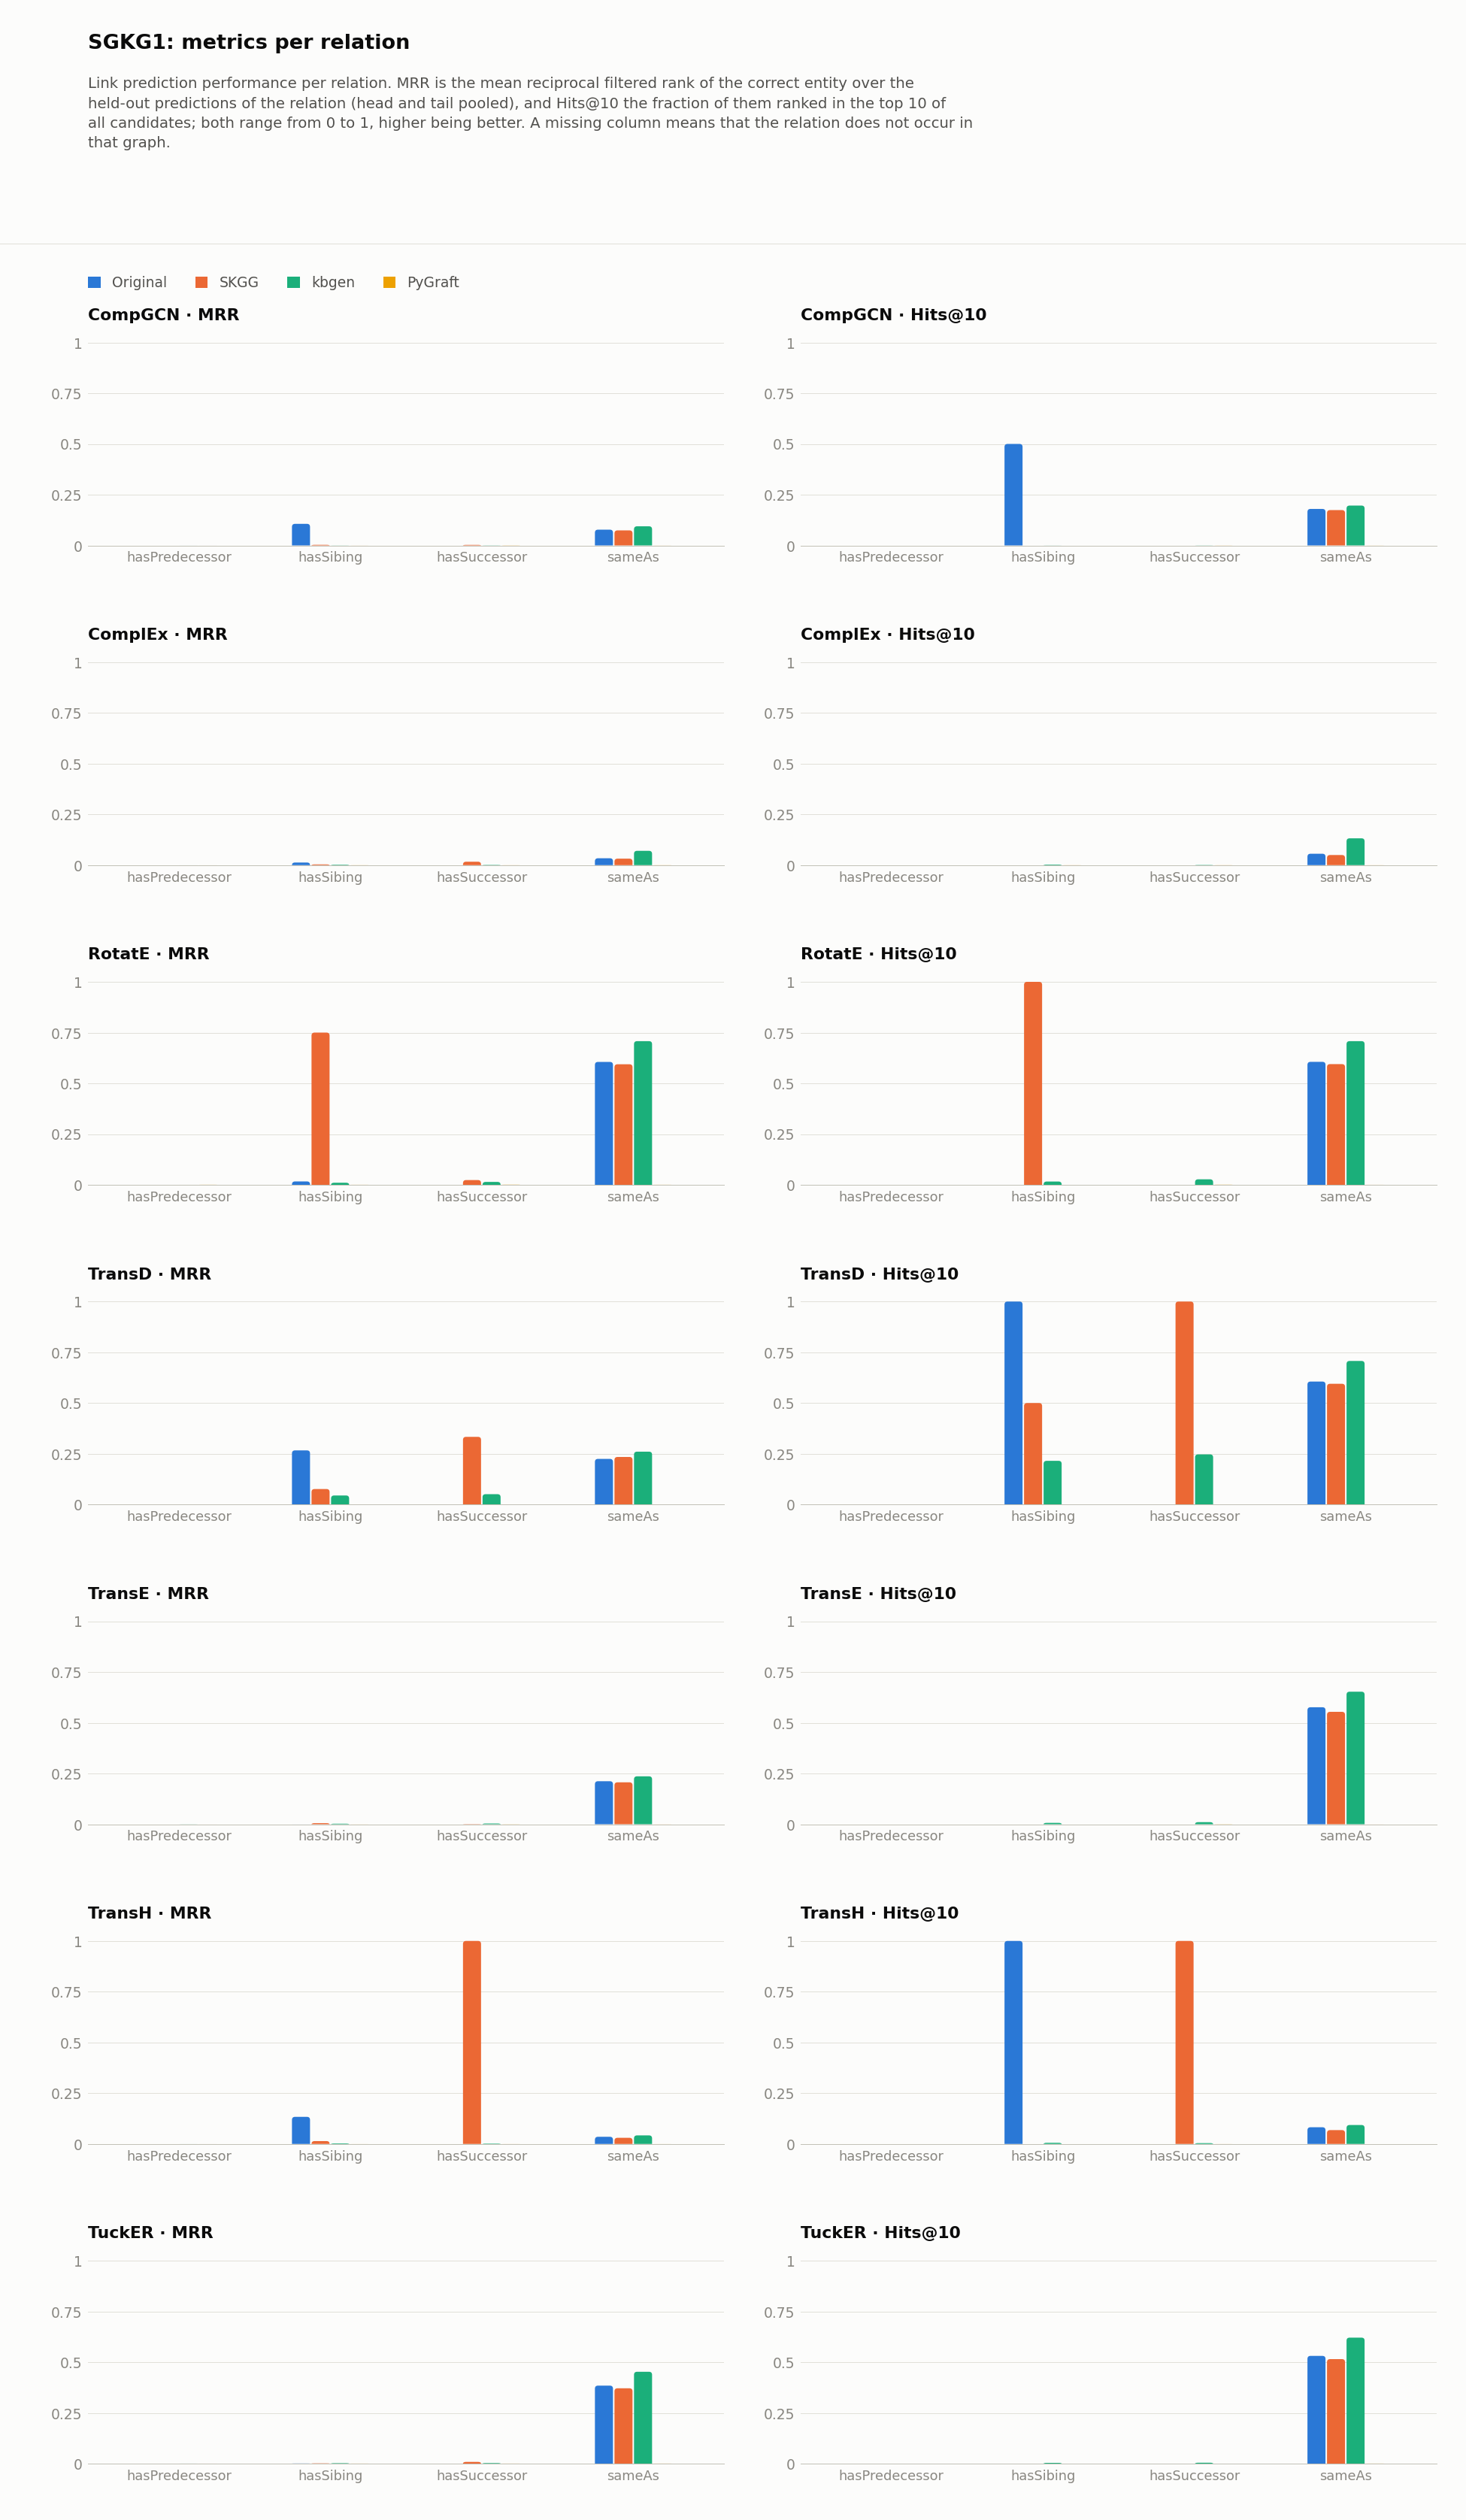

Data behind this chart, as committed beside it:
dataset, model, relation, hits_at_1, hits_at_2, hits_at_3, hits_at_4, hits_at_5, hits_at_6, hits_at_7, hits_at_8, hits_at_9, hits_at_10, hits_at_11, hits_at_12, hits_at_13, hits_at_14, hits_at_15, hits_at_16, hits_at_17, hits_at_18, hits_at_19, hits_at_20, hits_at_21
SGKG1/kbgen, CompGCN, hasPredecessor, 0.0, 0.0, 0.0, 0.0, 0.0, 0.0, 0.0, 0.0, 0.0, 0.0, 0.0, 0.0, 0.0, 0.0, 0.0, 0.0, 0.0, 0.0, 0.0, 0.0, 0.0
SGKG1/kbgen, CompGCN, hasSibing, 0.0, 0.0, 0.0, 0.0, 0.0, 0.0, 0.0002575, 0.0002575, 0.0002575, 0.0002575, 0.0002575, 0.0002575, 0.0002575, 0.0002575, 0.0005149, 0.0005149, 0.0007724, 0.0007724, 0.0007724, 0.00103, 0.00103
SGKG1/kbgen, CompGCN, hasSuccessor, 0.0, 0.0001616, 0.0003232, 0.0003232, 0.0003232, 0.0003232, 0.0003232, 0.0003232, 0.0003232, 0.0004848, 0.0004848, 0.000808, 0.0009696, 0.0009696, 0.001131, 0.001293, 0.001293, 0.001293, 0.001293, 0.001454, 0.001616
SGKG1/kbgen, CompGCN, sameAs, 0.04207, 0.06732, 0.08751, 0.1063, 0.1257, 0.1402, 0.1563, 0.1713, 0.185, 0.1963, 0.2092, 0.2223, 0.2332, 0.2441, 0.2544, 0.2641, 0.273, 0.2817, 0.2897, 0.2979, 0.305
SGKG1/kbgen, ComplEx, hasPredecessor, 0.0, 0.0, 0.0, 0.0, 0.0, 0.0, 0.0, 0.0, 0.0, 0.0, 0.0, 0.0, 0.0, 0.0, 0.0, 0.0, 0.0, 0.0, 0.0, 0.0, 0.0
SGKG1/kbgen, ComplEx, hasSibing, 0.0005149, 0.00103, 0.001287, 0.001545, 0.001545, 0.001802, 0.001802, 0.00206, 0.002575, 0.002832, 0.002832, 0.00309, 0.00309, 0.00309, 0.00309, 0.00309, 0.003347, 0.003605, 0.003605, 0.003605, 0.004119
SGKG1/kbgen, ComplEx, hasSuccessor, 0.0, 0.0, 0.0, 0.0, 0.0, 0.0003232, 0.0004848, 0.0006464, 0.001131, 0.001293, 0.001293, 0.001293, 0.001616, 0.001616, 0.001939, 0.001939, 0.002262, 0.002262, 0.002586, 0.002586, 0.002747
SGKG1/kbgen, ComplEx, sameAs, 0.03366, 0.04854, 0.06027, 0.07216, 0.08383, 0.09372, 0.1038, 0.1131, 0.123, 0.132, 0.1411, 0.1492, 0.1573, 0.1665, 0.1747, 0.1829, 0.1909, 0.199, 0.2068, 0.2153, 0.2228
SGKG1/kbgen, RotatE, hasPredecessor, 0.0, 0.0, 0.0, 0.0, 0.0, 0.0, 0.0, 0.0, 0.0, 0.0, 0.0, 0.0, 0.0, 0.0, 0.0, 0.0, 0.0, 0.0, 0.0, 0.0, 0.0
SGKG1/kbgen, RotatE, hasSibing, 0.005149, 0.008239, 0.008496, 0.009011, 0.0103, 0.01133, 0.01287, 0.01442, 0.01596, 0.01622, 0.01777, 0.01931, 0.02111, 0.02266, 0.02394, 0.02497, 0.02549, 0.02652, 0.02729, 0.02806, 0.02909
SGKG1/kbgen, RotatE, hasSuccessor, 0.006303, 0.01099, 0.01341, 0.01681, 0.01794, 0.01939, 0.02149, 0.02327, 0.02569, 0.02715, 0.02828, 0.02925, 0.03119, 0.032, 0.03345, 0.03474, 0.03588, 0.03652, 0.03733, 0.03846, 0.03975
SGKG1/kbgen, RotatE, sameAs, 0.7077, 0.7078, 0.7078, 0.7078, 0.7078, 0.7078, 0.7078, 0.7078, 0.7078, 0.7078, 0.7078, 0.7078, 0.7078, 0.7078, 0.7078, 0.7078, 0.7078, 0.7078, 0.7078, 0.7078, 0.7078
SGKG1/kbgen, TransD, hasPredecessor, 0.0, 0.0, 0.0, 0.0, 0.0, 0.0, 0.0, 0.0, 0.0, 0.0, 0.0, 0.0, 0.0, 0.0, 0.0, 0.0, 0.0, 0.0, 0.0, 0.0, 0.0
SGKG1/kbgen, TransD, hasSibing, 0.0, 0.0002575, 0.008754, 0.03373, 0.06231, 0.1012, 0.1308, 0.1643, 0.1926, 0.2152, 0.2346, 0.2523, 0.2624, 0.2719, 0.2814, 0.2894, 0.2976, 0.3033, 0.3079, 0.3113, 0.3162
SGKG1/kbgen, TransD, hasSuccessor, 0.0, 0.0001616, 0.01147, 0.03749, 0.07628, 0.1202, 0.1572, 0.19, 0.2203, 0.2469, 0.266, 0.283, 0.2973, 0.3093, 0.3203, 0.3303, 0.336, 0.3429, 0.3478, 0.3512, 0.355
SGKG1/kbgen, TransD, sameAs, 0.0002104, 0.3016, 0.4867, 0.6028, 0.6591, 0.6875, 0.6984, 0.7038, 0.7061, 0.7073, 0.7076, 0.7077, 0.7079, 0.7081, 0.7081, 0.7081, 0.7081, 0.7081, 0.7081, 0.7081, 0.7081
SGKG1/kbgen, TransE, hasPredecessor, 0.0, 0.0, 0.0, 0.0, 0.0, 0.0, 0.0, 0.0, 0.0, 0.0, 0.0, 0.0, 0.0, 0.0, 0.0, 0.0, 0.0, 0.0, 0.0, 0.0, 0.0
SGKG1/kbgen, TransE, hasSibing, 0.0, 0.0, 0.0005149, 0.0005149, 0.00103, 0.00206, 0.003347, 0.005149, 0.006437, 0.006694, 0.007467, 0.008754, 0.009784, 0.0103, 0.01056, 0.01107, 0.01236, 0.01262, 0.01339, 0.01339, 0.01365
SGKG1/kbgen, TransE, hasSuccessor, 0.0, 0.0001616, 0.0006464, 0.002101, 0.003717, 0.00501, 0.006464, 0.007595, 0.008565, 0.01018, 0.01131, 0.01244, 0.01325, 0.01374, 0.01422, 0.01503, 0.01519, 0.01584, 0.01665, 0.01761, 0.01842
SGKG1/kbgen, TransE, sameAs, 0.0002104, 0.27, 0.4304, 0.5206, 0.5731, 0.6026, 0.6221, 0.6356, 0.6446, 0.6528, 0.6598, 0.665, 0.6689, 0.6722, 0.6753, 0.6782, 0.6806, 0.6828, 0.6847, 0.6858, 0.6872
SGKG1/kbgen, TransH, hasPredecessor, 0.0, 0.0, 0.0, 0.0, 0.0, 0.0, 0.0, 0.0, 0.0, 0.0, 0.0, 0.0, 0.0, 0.0, 0.0, 0.0, 0.0, 0.0, 0.0, 0.0, 0.0
SGKG1/kbgen, TransH, hasSibing, 0.00103, 0.00103, 0.001545, 0.002575, 0.00309, 0.003605, 0.004119, 0.004634, 0.004892, 0.005407, 0.006179, 0.006437, 0.006437, 0.006694, 0.006952, 0.008496, 0.009011, 0.009784, 0.0103, 0.01081, 0.01107
SGKG1/kbgen, TransH, hasSuccessor, 0.0004848, 0.001131, 0.001454, 0.001939, 0.002424, 0.002747, 0.00307, 0.003555, 0.003555, 0.003878, 0.00404, 0.004202, 0.004202, 0.004202, 0.004363, 0.004686, 0.005171, 0.005818, 0.006141, 0.006464, 0.006787
SGKG1/kbgen, TransH, sameAs, 0.01509, 0.03224, 0.04444, 0.05428, 0.0629, 0.07011, 0.0761, 0.08231, 0.08772, 0.09314, 0.09814, 0.1026, 0.1068, 0.1112, 0.1148, 0.1183, 0.1222, 0.1251, 0.1277, 0.1307, 0.133
SGKG1/kbgen, TuckER, hasPredecessor, 0.0, 0.0, 0.0, 0.0, 0.0, 0.0, 0.0, 0.0, 0.0, 0.0, 0.0, 0.0, 0.0, 0.0, 0.0, 0.0, 0.0, 0.0, 0.0, 0.0, 0.0
SGKG1/kbgen, TuckER, hasSibing, 0.0002575, 0.0002575, 0.0007724, 0.001287, 0.001802, 0.00206, 0.002317, 0.002832, 0.002832, 0.003605, 0.004119, 0.004377, 0.004634, 0.005149, 0.005407, 0.005664, 0.005922, 0.006437, 0.006694, 0.006952, 0.008239
SGKG1/kbgen, TuckER, hasSuccessor, 0.0006464, 0.001131, 0.001454, 0.001778, 0.002586, 0.003232, 0.003394, 0.003717, 0.004202, 0.004363, 0.004686, 0.004848, 0.00501, 0.005333, 0.005333, 0.005656, 0.006141, 0.006464, 0.006787, 0.006949, 0.007434
SGKG1/kbgen, TuckER, sameAs, 0.3633, 0.4601, 0.5088, 0.5404, 0.5617, 0.5802, 0.5935, 0.6047, 0.6139, 0.6206, 0.6282, 0.634, 0.6398, 0.6446, 0.6486, 0.6525, 0.6558, 0.6587, 0.6609, 0.6637, 0.6653
SGKG1/original, CompGCN, hasSibing, 0.0, 0.0, 0.0, 0.0, 0.5, 0.5, 0.5, 0.5, 0.5, 0.5, 0.5, 0.5, 0.5, 0.5, 0.5, 0.5, 0.5, 0.5, 0.5, 0.5, 0.5
SGKG1/original, CompGCN, sameAs, 0.0274, 0.05075, 0.07168, 0.09073, 0.1091, 0.1239, 0.1385, 0.153, 0.1661, 0.1798, 0.193, 0.2049, 0.2168, 0.2274, 0.2374, 0.2468, 0.256, 0.2645, 0.274, 0.282, 0.2893
SGKG1/original, ComplEx, hasSibing, 0.0, 0.0, 0.0, 0.0, 0.0, 0.0, 0.0, 0.0, 0.0, 0.0, 0.0, 0.0, 0.0, 0.0, 0.0, 0.0, 0.0, 0.0, 0.0, 0.0, 0.0
SGKG1/original, ComplEx, sameAs, 0.005295, 0.008355, 0.01145, 0.01444, 0.01898, 0.02434, 0.0307, 0.03816, 0.04693, 0.05604, 0.0666, 0.07794, 0.08939, 0.1025, 0.1178, 0.1322, 0.147, 0.1617, 0.1779, 0.1908, 0.2044
SGKG1/original, RotatE, hasSibing, 0.0, 0.0, 0.0, 0.0, 0.0, 0.0, 0.0, 0.0, 0.0, 0.0, 0.0, 0.0, 0.0, 0.0, 0.0, 0.0, 0.0, 0.0, 0.0, 0.0, 0.0
SGKG1/original, RotatE, sameAs, 0.605, 0.6055, 0.6056, 0.6056, 0.6057, 0.6057, 0.6057, 0.6058, 0.6058, 0.6058, 0.6058, 0.6058, 0.6058, 0.6058, 0.6058, 0.6059, 0.6059, 0.6059, 0.6059, 0.6059, 0.6059
SGKG1/original, TransD, hasSibing, 0.0, 0.0, 0.5, 0.5, 1.0, 1.0, 1.0, 1.0, 1.0, 1.0, 1.0, 1.0, 1.0, 1.0, 1.0, 1.0, 1.0, 1.0, 1.0, 1.0, 1.0
SGKG1/original, TransD, sameAs, 0.0, 0.2542, 0.4002, 0.561, 0.5944, 0.6025, 0.6047, 0.6054, 0.6057, 0.6058, 0.6059, 0.6059, 0.606, 0.606, 0.6062, 0.6063, 0.6063, 0.6064, 0.6064, 0.6065, 0.6066
SGKG1/original, TransE, hasSibing, 0.0, 0.0, 0.0, 0.0, 0.0, 0.0, 0.0, 0.0, 0.0, 0.0, 0.0, 0.0, 0.0, 0.0, 0.0, 0.0, 0.0, 0.0, 0.0, 0.0, 0.0
SGKG1/original, TransE, sameAs, 0.0, 0.2479, 0.3886, 0.4852, 0.5219, 0.5429, 0.5562, 0.5652, 0.5717, 0.5763, 0.5796, 0.5824, 0.5847, 0.5869, 0.5889, 0.5902, 0.5918, 0.5932, 0.5941, 0.595, 0.5959
SGKG1/original, TransH, hasSibing, 0.0, 0.0, 0.0, 0.0, 0.0, 0.5, 0.5, 0.5, 0.5, 1.0, 1.0, 1.0, 1.0, 1.0, 1.0, 1.0, 1.0, 1.0, 1.0, 1.0, 1.0
SGKG1/original, TransH, sameAs, 0.009833, 0.02747, 0.04126, 0.04985, 0.05711, 0.0636, 0.06931, 0.07423, 0.07822, 0.08214, 0.08578, 0.08901, 0.09235, 0.09523, 0.09836, 0.1007, 0.1042, 0.1071, 0.11, 0.1122, 0.1143
SGKG1/original, TuckER, hasSibing, 0.0, 0.0, 0.0, 0.0, 0.0, 0.0, 0.0, 0.0, 0.0, 0.0, 0.0, 0.0, 0.0, 0.0, 0.0, 0.0, 0.0, 0.0, 0.0, 0.0, 0.0
SGKG1/original, TuckER, sameAs, 0.3065, 0.3916, 0.4333, 0.4599, 0.4798, 0.4938, 0.5064, 0.5162, 0.5241, 0.5307, 0.5369, 0.5419, 0.5459, 0.5501, 0.5538, 0.5571, 0.5597, 0.5625, 0.5649, 0.5671, 0.5693
SGKG1/ours, CompGCN, hasSibing, 0.0, 0.0, 0.0, 0.0, 0.0, 0.0, 0.0, 0.0, 0.0, 0.0, 0.0, 0.0, 0.0, 0.0, 0.0, 0.0, 0.0, 0.0, 0.0, 0.0, 0.0
SGKG1/ours, CompGCN, hasSuccessor, 0.0, 0.0, 0.0, 0.0, 0.0, 0.0, 0.0, 0.0, 0.0, 0.0, 0.0, 0.0, 0.0, 0.0, 0.0, 0.0, 0.0, 0.0, 0.0, 0.0, 0.0
SGKG1/ours, CompGCN, sameAs, 0.02568, 0.04707, 0.06657, 0.08438, 0.1026, 0.1185, 0.1339, 0.1485, 0.1618, 0.174, 0.1864, 0.1971, 0.2081, 0.2191, 0.2287, 0.2387, 0.2478, 0.257, 0.2656, 0.2737, 0.281
SGKG1/ours, ComplEx, hasSibing, 0.0, 0.0, 0.0, 0.0, 0.0, 0.0, 0.0, 0.0, 0.0, 0.0, 0.0, 0.0, 0.0, 0.0, 0.0, 0.0, 0.0, 0.0, 0.0, 0.0, 0.0
SGKG1/ours, ComplEx, hasSuccessor, 0.0, 0.0, 0.0, 0.0, 0.0, 0.0, 0.0, 0.0, 0.0, 0.0, 0.0, 0.0, 0.0, 0.0, 0.0, 0.0, 0.0, 0.0, 0.0, 0.0, 0.0
SGKG1/ours, ComplEx, sameAs, 0.005776, 0.009146, 0.01207, 0.01475, 0.01881, 0.02317, 0.02806, 0.03308, 0.04047, 0.04975, 0.05869, 0.06839, 0.07843, 0.09002, 0.102, 0.114, 0.1263, 0.1383, 0.1504, 0.1639, 0.1754
SGKG1/ours, RotatE, hasSibing, 0.5, 1.0, 1.0, 1.0, 1.0, 1.0, 1.0, 1.0, 1.0, 1.0, 1.0, 1.0, 1.0, 1.0, 1.0, 1.0, 1.0, 1.0, 1.0, 1.0, 1.0
SGKG1/ours, RotatE, hasSuccessor, 0.0, 0.0, 0.0, 0.0, 0.0, 0.0, 0.0, 0.0, 0.0, 0.0, 0.0, 0.0, 0.0, 0.0, 0.0, 0.0, 0.0, 0.0, 0.0, 0.0, 0.0
SGKG1/ours, RotatE, sameAs, 0.5932, 0.5942, 0.5945, 0.5945, 0.5945, 0.5945, 0.5945, 0.5946, 0.5946, 0.5946, 0.5947, 0.5947, 0.5947, 0.5947, 0.5947, 0.5947, 0.5947, 0.5947, 0.5947, 0.5947, 0.5948
SGKG1/ours, TransD, hasSibing, 0.0, 0.0, 0.0, 0.0, 0.0, 0.0, 0.5, 0.5, 0.5, 0.5, 0.5, 0.5, 0.5, 0.5, 0.5, 0.5, 0.5, 0.5, 0.5, 0.5, 0.5
SGKG1/ours, TransD, hasSuccessor, 0.0, 0.0, 1.0, 1.0, 1.0, 1.0, 1.0, 1.0, 1.0, 1.0, 1.0, 1.0, 1.0, 1.0, 1.0, 1.0, 1.0, 1.0, 1.0, 1.0, 1.0
SGKG1/ours, TransD, sameAs, 0.0, 0.3011, 0.4384, 0.5722, 0.5916, 0.5944, 0.5947, 0.5948, 0.5948, 0.5948, 0.5948, 0.5948, 0.5948, 0.5948, 0.5948, 0.5949, 0.5949, 0.5949, 0.5949, 0.5949, 0.5949
SGKG1/ours, TransE, hasSibing, 0.0, 0.0, 0.0, 0.0, 0.0, 0.0, 0.0, 0.0, 0.0, 0.0, 0.0, 0.0, 0.0, 0.0, 0.0, 0.0, 0.0, 0.0, 0.0, 0.0, 0.0
SGKG1/ours, TransE, hasSuccessor, 0.0, 0.0, 0.0, 0.0, 0.0, 0.0, 0.0, 0.0, 0.0, 0.0, 0.0, 0.0, 0.0, 0.0, 0.0, 0.0, 0.0, 0.0, 0.0, 0.0, 0.0
SGKG1/ours, TransE, sameAs, 0.0, 0.2491, 0.3805, 0.4654, 0.4998, 0.5195, 0.5326, 0.5413, 0.5482, 0.5537, 0.559, 0.5632, 0.566, 0.5687, 0.5711, 0.5729, 0.5744, 0.5761, 0.5773, 0.5786, 0.5797
SGKG1/ours, TransH, hasSibing, 0.0, 0.0, 0.0, 0.0, 0.0, 0.0, 0.0, 0.0, 0.0, 0.0, 0.0, 0.0, 0.0, 0.0, 0.0, 0.0, 0.0, 0.0, 0.0, 0.0, 0.0
SGKG1/ours, TransH, hasSuccessor, 1.0, 1.0, 1.0, 1.0, 1.0, 1.0, 1.0, 1.0, 1.0, 1.0, 1.0, 1.0, 1.0, 1.0, 1.0, 1.0, 1.0, 1.0, 1.0, 1.0, 1.0
SGKG1/ours, TransH, sameAs, 0.008836, 0.02513, 0.03359, 0.04105, 0.04731, 0.05268, 0.05752, 0.06161, 0.06502, 0.06801, 0.07165, 0.07513, 0.07832, 0.08101, 0.08345, 0.08544, 0.08781, 0.09057, 0.09249, 0.09455, 0.09696
... 31 more rows
